The GitHub repository NikitaDas1998/Agro_AI contains a labelled image folder "Dataset" with 4 categories: black rot, esca, healthy, leaf blight. Examples follow, each with its label.

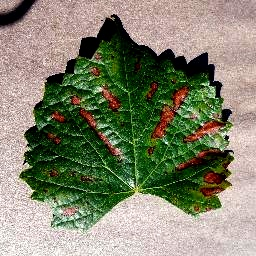
Label: esca

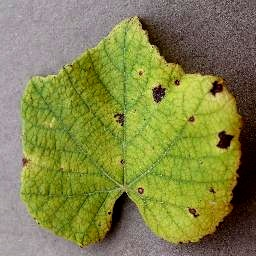
Label: leaf blight

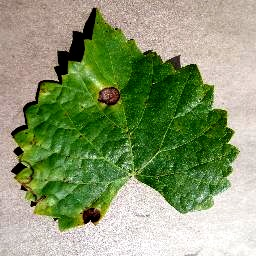
Label: black rot

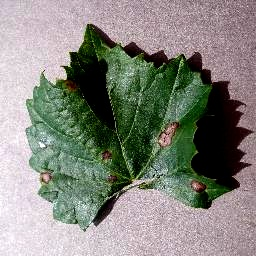
Label: black rot

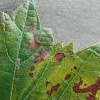
Label: esca

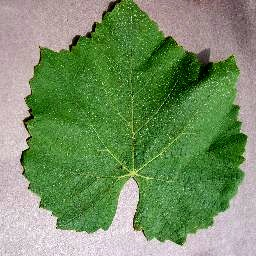
Label: healthy
